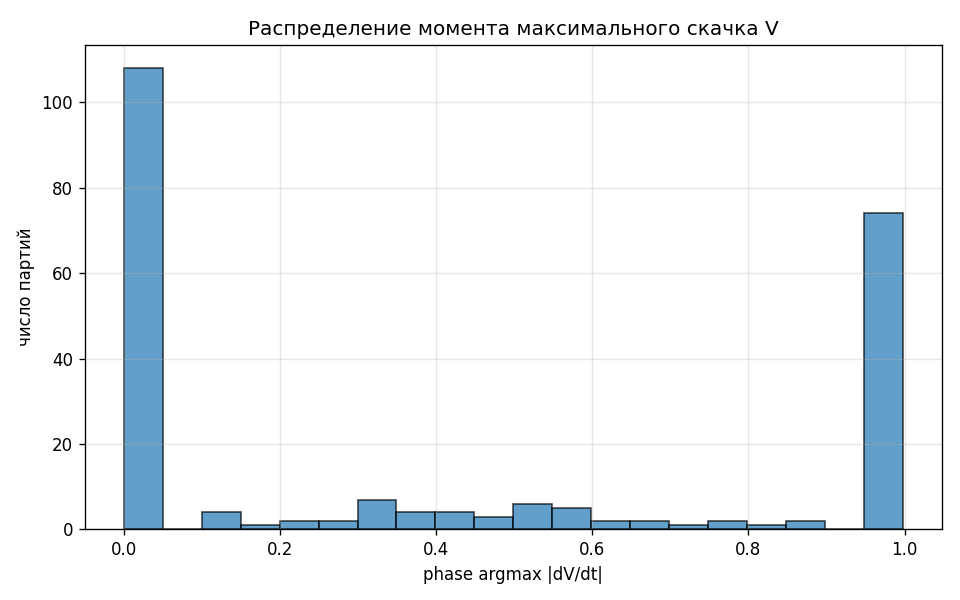

Source data for this figure (header and first rows):
episode_id, player_idx, n_steps, phase_argmax, max_dv, final_label
75368665, 0, 75, 0.0133, 0.0932, 0
75368665, 1, 75, 0.9733, 0.1975, 1
75648312, 0, 181, 0.0, 0.0523, 0
75648312, 1, 181, 0.0, 0.0523, 0
75648312, 2, 181, 0.9889, 0.1975, 1
75648312, 3, 181, 0.0, 0.0518, 0
75682275, 0, 174, 0.0058, 0.0536, 0
75682275, 1, 174, 0.5318, 0.0626, 0
75682275, 2, 174, 0.0058, 0.0536, 0
75682275, 3, 174, 0.9942, 0.1975, 1
75696709, 0, 127, 0.4921, 0.0628, 0
75696709, 1, 127, 0.0079, 0.0555, 0
75696709, 2, 127, 0.0079, 0.0555, 0
75696709, 3, 127, 0.9841, 0.1975, 1
75699482, 0, 301, 0.0, 0.0523, 0
75699482, 1, 301, 0.12, 0.0538, 0
75699482, 2, 301, 0.3933, 0.0782, 0
75699482, 3, 301, 0.9933, 0.1975, 1
75699913, 0, 160, 0.9874, 0.1975, 1
75699913, 1, 160, 0.6667, 0.1024, 0
75709643, 0, 249, 0.0, 0.0523, 0
75709643, 1, 249, 0.2258, 0.0563, 0
75709643, 2, 249, 0.2258, 0.0625, 0
75709643, 3, 249, 0.9919, 0.1975, 1
75714286, 0, 367, 0.9945, 0.1975, 1
75714286, 1, 367, 0.0027, 0.0555, 0
75714286, 2, 367, 0.765, 0.0556, 0
75714286, 3, 367, 0.5956, 0.0729, 0
75717722, 0, 500, 0.996, 0.1862, 0
75717722, 1, 500, 0.3768, 0.0659, 1
75717722, 2, 500, 0.2946, 0.0613, 0
75717722, 3, 500, 0.3046, 0.059, 0
75749145, 0, 320, 0.9937, 0.1975, 1
75749145, 1, 320, 0.0, 0.0523, 0
75749145, 2, 320, 0.7304, 0.0755, 0
75749145, 3, 320, 0.3041, 0.1017, 0
75789044, 0, 500, 0.0, 0.0523, 0
75789044, 1, 500, 0.996, 0.1974, 1
75789044, 2, 500, 0.3186, 0.0633, 0
75789044, 3, 500, 0.0, 0.0523, 0
75813241, 0, 500, 0.996, 0.1975, 1
75813241, 1, 500, 0.0, 0.0945, 0
75816344, 0, 373, 0.0, 0.0581, 0
75816344, 1, 373, 0.9946, 0.1975, 1
75816344, 2, 373, 0.5215, 0.1202, 0
75816344, 3, 373, 0.0, 0.0559, 0
75823093, 0, 190, 0.0, 0.0925, 0
75823093, 1, 190, 0.9894, 0.1975, 1
75829171, 0, 234, 0.5236, 0.0622, 0
75829171, 1, 234, 0.6094, 0.0598, 0
75829171, 2, 234, 0.9914, 0.1975, 1
75829171, 3, 234, 0.0, 0.0543, 0
75850159, 0, 306, 0.9934, 0.1975, 1
75850159, 1, 306, 0.0, 0.0945, 0
75850258, 0, 122, 0.0, 0.0948, 0
75850258, 1, 122, 0.9917, 0.1975, 1
75851214, 0, 162, 0.9876, 0.1975, 1
75851214, 1, 162, 0.0, 0.0985, 0
75852471, 0, 185, 0.9891, 0.1975, 1
75852471, 1, 185, 0.0, 0.0559, 0
... 170 more rows
